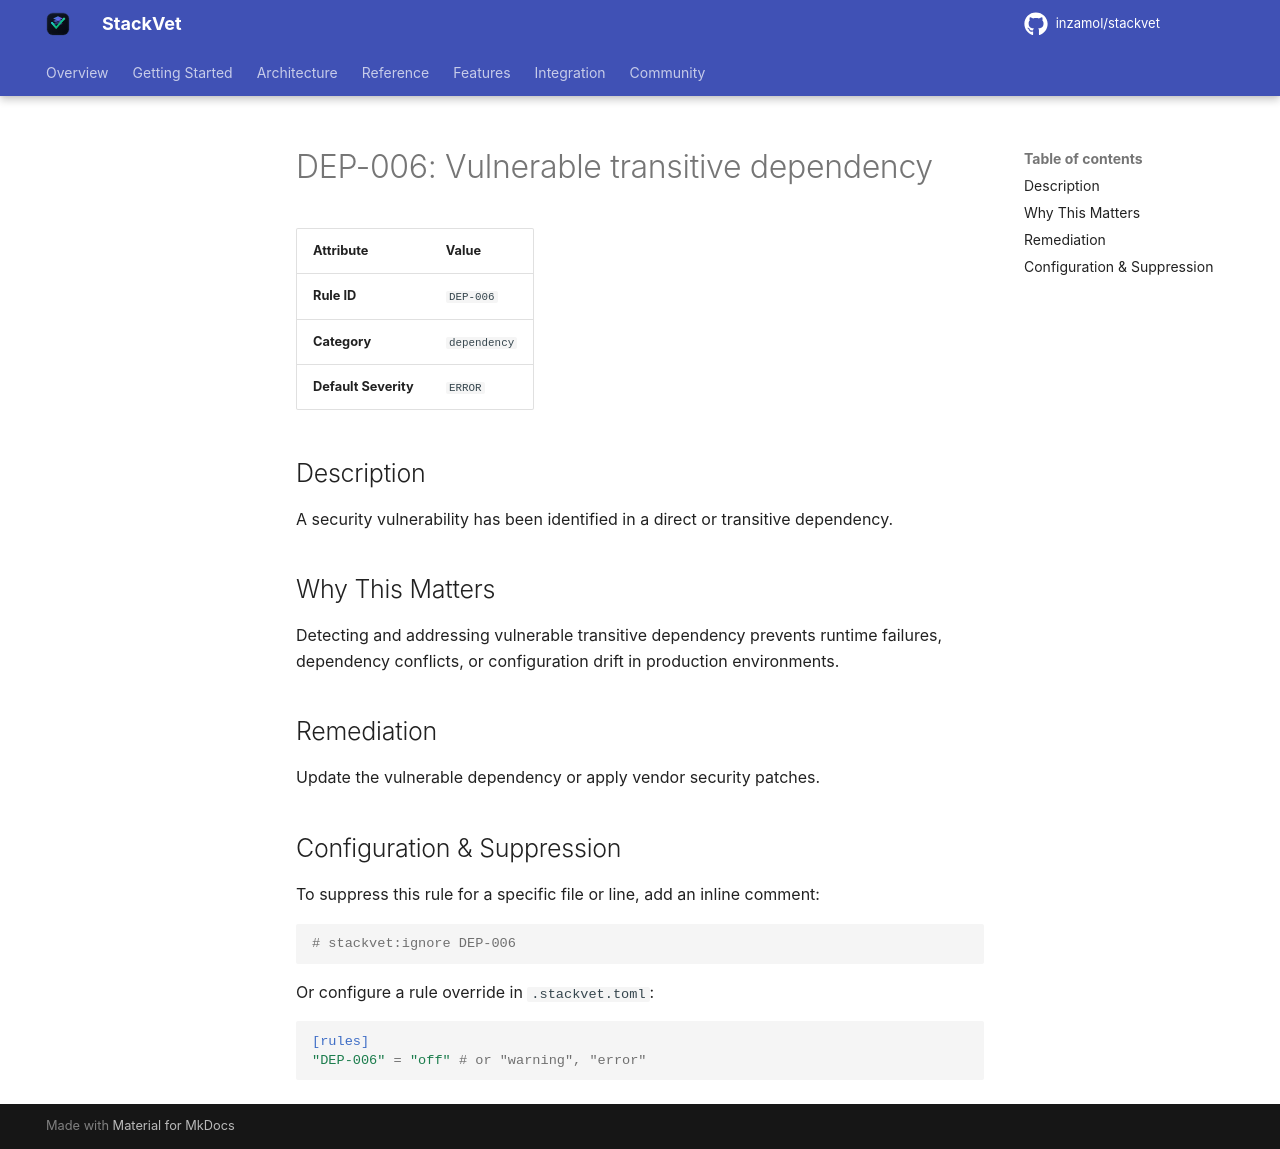

repository: inzamol/stackvet · page: rules/DEP-006/index.html · generator: mkdocs

# DEP-006: Vulnerable transitive dependency

| Attribute | Value |
|-----------|-------|
| **Rule ID** | `DEP-006` |
| **Category** | `dependency` |
| **Default Severity** | `ERROR` |

## Description
A security vulnerability has been identified in a direct or transitive dependency.

## Why This Matters
Detecting and addressing vulnerable transitive dependency prevents runtime failures, dependency conflicts, or configuration drift in production environments.

## Remediation
Update the vulnerable dependency or apply vendor security patches.

## Configuration & Suppression
To suppress this rule for a specific file or line, add an inline comment:

```python
# stackvet:ignore DEP-006
```

Or configure a rule override in `.stackvet.toml`:

```toml
[rules]
"DEP-006" = "off" # or "warning", "error"
```
